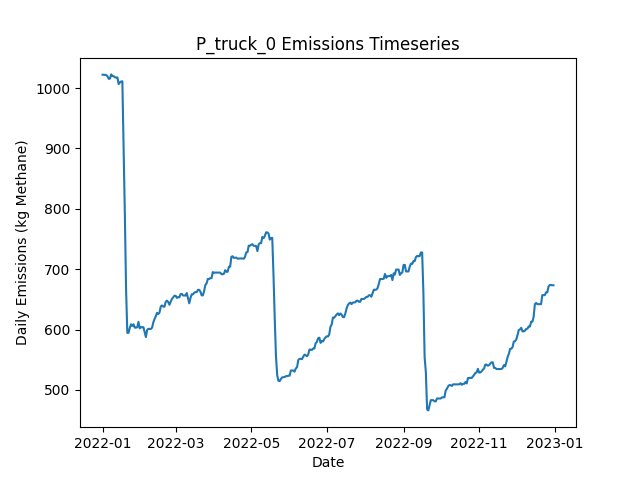

Values plotted in this chart, from the file beside it:
Date, Daily Emissions (Kg Methane), Daily Mitigable Emissions (Kg Methane), Daily Non-Mitigable Emissions (Kg Methan…, Daily Cost ($), Active Leaks, New Leaks, Leaks Repaired, Leaks Naturally Repaired, Leaks Tagged, Daily Repair Cost ($), Daily Natural Repair Cost ($), truck Deployment Cost ($), truck Sites flagged for Follow-Up, truck Leaks tagged for repair, truck Sites Visited, truck Travel Time (Minutes), truck Survey Time (Minutes), OGI_FU Deployment Cost ($), OGI_FU Sites flagged for Follow-Up, OGI_FU Leaks tagged for repair, OGI_FU Sites Visited, OGI_FU Travel Time (Minutes), OGI_FU Survey Time (Minutes)
2022-01-01, 1022, 736.9, 285.3, 400, 367, 367, 0, 0, 0.00000, 0.00000, 0.00000, 400, 0, , 10, 180, 270, 0.00000, , 0, 0, 0, 0
2022-01-02, 1022, 736.7, 285.3, 400, 366, 0, 0, 1, 0.00000, 0.00000, 200, 400, 0, , 1, 20, 30, 0.00000, , 0, 0, 0, 0
2022-01-03, 1022, 736.7, 285.3, 1000, 366, 0, 0, 0, 37, 0.00000, 0.00000, 0.00000, 9, , 0, 0, 0, 1000, , 37, 3, 120, 360
2022-01-04, 1022, 736.7, 284.9, 1000, 365, 0, 0, 0, 40, 0.00000, 0.00000, 0.00000, 1, , 0, 0, 0, 1000, , 40, 3, 120, 360
2022-01-05, 1020, 736.7, 282.9, 1000, 364, 0, 0, 0, 40, 0.00000, 0.00000, 0.00000, 0, , 0, 0, 0, 1000, , 40, 3, 120, 360
2022-01-06, 1015, 732.5, 282.9, 500, 362, 0, 0, 2, 21, 0.00000, 400, 0.00000, 0, , 0, 0, 0, 500, , 21, 1, 30, 120
2022-01-07, 1016, 732.9, 282.9, 0.00000, 363, 1, 0, 0, 0.00000, 0.00000, 0.00000, 0.00000, 0, , 0, 0, 0, 0.00000, , 0, 0, 0, 0
2022-01-08, 1023, 739.8, 282.9, 0.00000, 364, 2, 0, 1, 0.00000, 0.00000, 200, 0.00000, 0, , 0, 0, 0, 0.00000, , 0, 0, 0, 0
2022-01-09, 1020, 745.9, 273.9, 0.00000, 364, 1, 0, 0, 0.00000, 0.00000, 0.00000, 0.00000, 0, , 0, 0, 0, 0.00000, , 0, 0, 0, 0
2022-01-10, 1020, 745.9, 273.9, 0.00000, 364, 0, 0, 0, 0.00000, 0.00000, 0.00000, 0.00000, 0, , 0, 0, 0, 0.00000, , 0, 0, 0, 0
2022-01-11, 1018, 745.9, 272, 0.00000, 363, 0, 0, 0, 0.00000, 0.00000, 0.00000, 0.00000, 0, , 0, 0, 0, 0.00000, , 0, 0, 0, 0
2022-01-12, 1018, 745.9, 271.8, 0.00000, 362, 0, 0, 0, 0.00000, 0.00000, 0.00000, 0.00000, 0, , 0, 0, 0, 0.00000, , 0, 0, 0, 0
2022-01-13, 1018, 745.9, 271.8, 0.00000, 362, 0, 0, 0, 0.00000, 0.00000, 0.00000, 0.00000, 0, , 0, 0, 0, 0.00000, , 0, 0, 0, 0
2022-01-14, 1007, 734.9, 271.8, 0.00000, 360, 0, 0, 2, 0.00000, 0.00000, 400, 0.00000, 0, , 0, 0, 0, 0.00000, , 0, 0, 0, 0
2022-01-15, 1009, 737.6, 271.8, 0.00000, 361, 1, 0, 0, 0.00000, 0.00000, 0.00000, 0.00000, 0, , 0, 0, 0, 0.00000, , 0, 0, 0, 0
2022-01-16, 1011, 739.4, 271.5, 0.00000, 362, 2, 0, 0, 0.00000, 0.00000, 0.00000, 0.00000, 0, , 0, 0, 0, 0.00000, , 0, 0, 0, 0
2022-01-17, 1011, 739.4, 272, 0.00000, 363, 1, 0, 0, 0.00000, 0.00000, 0.00000, 0.00000, 0, , 0, 0, 0, 0.00000, , 0, 0, 0, 0
2022-01-18, 900.3, 628.3, 272, 6400, 332, 1, 32, 0, 0.00000, 6400, 0.00000, 0.00000, 0, , 0, 0, 0, 0.00000, , 0, 0, 0, 0
2022-01-19, 791.5, 513.3, 278.3, 7000, 299, 3, 35, 0, 0.00000, 7000, 0.00000, 0.00000, 0, , 0, 0, 0, 0.00000, , 0, 0, 0, 0
2022-01-20, 666.2, 387.9, 278.3, 7200, 265, 3, 36, 1, 0.00000, 7200, 200, 0.00000, 0, , 0, 0, 0, 0.00000, , 0, 0, 0, 0
2022-01-21, 594.4, 316.9, 277.6, 3800, 245, 1, 19, 1, 0.00000, 3800, 200, 0.00000, 0, , 0, 0, 0, 0.00000, , 0, 0, 0, 0
2022-01-22, 594.7, 316.9, 277.8, 0.00000, 246, 1, 0, 0, 0.00000, 0.00000, 0.00000, 0.00000, 0, , 0, 0, 0, 0.00000, , 0, 0, 0, 0
2022-01-23, 602.9, 325.1, 277.8, 0.00000, 247, 1, 0, 0, 0.00000, 0.00000, 0.00000, 0.00000, 0, , 0, 0, 0, 0.00000, , 0, 0, 0, 0
2022-01-24, 608.8, 330.7, 278, 0.00000, 248, 2, 0, 1, 0.00000, 0.00000, 200, 0.00000, 0, , 0, 0, 0, 0.00000, , 0, 0, 0, 0
2022-01-25, 606.1, 328, 278, 0.00000, 247, 1, 0, 2, 0.00000, 0.00000, 400, 0.00000, 0, , 0, 0, 0, 0.00000, , 0, 0, 0, 0
2022-01-26, 608.8, 341.7, 267.1, 0.00000, 248, 3, 0, 0, 0.00000, 0.00000, 0.00000, 0.00000, 0, , 0, 0, 0, 0.00000, , 0, 0, 0, 0
2022-01-27, 603.2, 335.6, 267.6, 0.00000, 248, 1, 0, 1, 0.00000, 0.00000, 200, 0.00000, 0, , 0, 0, 0, 0.00000, , 0, 0, 0, 0
2022-01-28, 603.2, 336.1, 267.1, 0.00000, 249, 2, 0, 0, 0.00000, 0.00000, 0.00000, 0.00000, 0, , 0, 0, 0, 0.00000, , 0, 0, 0, 0
2022-01-29, 603.9, 336.7, 267.1, 0.00000, 251, 2, 0, 0, 0.00000, 0.00000, 0.00000, 0.00000, 0, , 0, 0, 0, 0.00000, , 0, 0, 0, 0
2022-01-30, 612.8, 337, 275.8, 0.00000, 254, 3, 0, 0, 0.00000, 0.00000, 0.00000, 0.00000, 0, , 0, 0, 0, 0.00000, , 0, 0, 0, 0
2022-01-31, 602.1, 326.2, 275.8, 0.00000, 253, 1, 0, 2, 0.00000, 0.00000, 400, 0.00000, 0, , 0, 0, 0, 0.00000, , 0, 0, 0, 0
2022-02-01, 604.1, 329.1, 275, 0.00000, 256, 4, 0, 0, 0.00000, 0.00000, 0.00000, 0.00000, 0, , 0, 0, 0, 0.00000, , 0, 0, 0, 0
2022-02-02, 603.9, 328.9, 275, 0.00000, 255, 0, 0, 1, 0.00000, 0.00000, 200, 0.00000, 0, , 0, 0, 0, 0.00000, , 0, 0, 0, 0
2022-02-03, 603.9, 328.9, 275, 0.00000, 255, 0, 0, 0, 0.00000, 0.00000, 0.00000, 0.00000, 0, , 0, 0, 0, 0.00000, , 0, 0, 0, 0
2022-02-04, 595.6, 328.9, 266.7, 0.00000, 254, 0, 0, 0, 0.00000, 0.00000, 0.00000, 0.00000, 0, , 0, 0, 0, 0.00000, , 0, 0, 0, 0
2022-02-05, 587.6, 329.4, 258.2, 0.00000, 255, 2, 0, 0, 0.00000, 0.00000, 0.00000, 0.00000, 0, , 0, 0, 0, 0.00000, , 0, 0, 0, 0
2022-02-06, 599.4, 332.3, 267.2, 0.00000, 258, 3, 0, 0, 0.00000, 0.00000, 0.00000, 0.00000, 0, , 0, 0, 0, 0.00000, , 0, 0, 0, 0
2022-02-07, 601.3, 336.7, 264.5, 0.00000, 257, 1, 0, 0, 0.00000, 0.00000, 0.00000, 0.00000, 0, , 0, 0, 0, 0.00000, , 0, 0, 0, 0
2022-02-08, 601, 336.5, 264.5, 0.00000, 256, 0, 0, 1, 0.00000, 0.00000, 200, 0.00000, 0, , 0, 0, 0, 0.00000, , 0, 0, 0, 0
2022-02-09, 601, 336.5, 264.5, 0.00000, 256, 0, 0, 0, 0.00000, 0.00000, 0.00000, 0.00000, 0, , 0, 0, 0, 0.00000, , 0, 0, 0, 0
2022-02-10, 603.3, 338.7, 264.5, 0.00000, 256, 1, 0, 1, 0.00000, 0.00000, 200, 0.00000, 0, , 0, 0, 0, 0.00000, , 0, 0, 0, 0
2022-02-11, 612, 347.5, 264.5, 0.00000, 258, 2, 0, 0, 0.00000, 0.00000, 0.00000, 0.00000, 0, , 0, 0, 0, 0.00000, , 0, 0, 0, 0
2022-02-12, 617.6, 354.8, 262.8, 0.00000, 261, 4, 0, 0, 0.00000, 0.00000, 0.00000, 0.00000, 0, , 0, 0, 0, 0.00000, , 0, 0, 0, 0
2022-02-13, 622.3, 360, 262.3, 0.00000, 259, 1, 0, 2, 0.00000, 0.00000, 400, 0.00000, 0, , 0, 0, 0, 0.00000, , 0, 0, 0, 0
2022-02-14, 627.7, 365.3, 262.3, 0.00000, 261, 2, 0, 0, 0.00000, 0.00000, 0.00000, 0.00000, 0, , 0, 0, 0, 0.00000, , 0, 0, 0, 0
2022-02-15, 625.7, 365.3, 260.4, 0.00000, 260, 0, 0, 0, 0.00000, 0.00000, 0.00000, 0.00000, 0, , 0, 0, 0, 0.00000, , 0, 0, 0, 0
2022-02-16, 628.4, 368, 260.4, 0.00000, 261, 1, 0, 0, 0.00000, 0.00000, 0.00000, 0.00000, 0, , 0, 0, 0, 0.00000, , 0, 0, 0, 0
2022-02-17, 638.2, 377.9, 260.4, 0.00000, 264, 3, 0, 0, 0.00000, 0.00000, 0.00000, 0.00000, 0, , 0, 0, 0, 0.00000, , 0, 0, 0, 0
2022-02-18, 640, 377.9, 262.1, 0.00000, 264, 1, 0, 0, 0.00000, 0.00000, 0.00000, 0.00000, 0, , 0, 0, 0, 0.00000, , 0, 0, 0, 0
2022-02-19, 638, 377.9, 260.1, 0.00000, 263, 0, 0, 0, 0.00000, 0.00000, 0.00000, 0.00000, 0, , 0, 0, 0, 0.00000, , 0, 0, 0, 0
2022-02-20, 638, 377.9, 260.1, 0.00000, 263, 0, 0, 0, 0.00000, 0.00000, 0.00000, 0.00000, 0, , 0, 0, 0, 0.00000, , 0, 0, 0, 0
2022-02-21, 646, 383.9, 262.1, 0.00000, 266, 3, 0, 0, 0.00000, 0.00000, 0.00000, 0.00000, 0, , 0, 0, 0, 0.00000, , 0, 0, 0, 0
2022-02-22, 648, 383.9, 264.1, 0.00000, 267, 1, 0, 0, 0.00000, 0.00000, 0.00000, 0.00000, 0, , 0, 0, 0, 0.00000, , 0, 0, 0, 0
2022-02-23, 645.7, 381.7, 264.1, 0.00000, 267, 1, 0, 1, 0.00000, 0.00000, 200, 0.00000, 0, , 0, 0, 0, 0.00000, , 0, 0, 0, 0
2022-02-24, 641.1, 381.7, 259.5, 0.00000, 264, 0, 0, 0, 0.00000, 0.00000, 0.00000, 0.00000, 0, , 0, 0, 0, 0.00000, , 0, 0, 0, 0
2022-02-25, 645.8, 384.3, 261.4, 0.00000, 266, 2, 0, 0, 0.00000, 0.00000, 0.00000, 0.00000, 0, , 0, 0, 0, 0.00000, , 0, 0, 0, 0
2022-02-26, 650.7, 389.2, 261.4, 0.00000, 268, 2, 0, 0, 0.00000, 0.00000, 0.00000, 0.00000, 0, , 0, 0, 0, 0.00000, , 0, 0, 0, 0
2022-02-27, 653.4, 391.9, 261.4, 0.00000, 269, 2, 0, 1, 0.00000, 0.00000, 200, 0.00000, 0, , 0, 0, 0, 0.00000, , 0, 0, 0, 0
2022-02-28, 656, 392.2, 263.9, 0.00000, 272, 3, 0, 0, 0.00000, 0.00000, 0.00000, 0.00000, 0, , 0, 0, 0, 0.00000, , 0, 0, 0, 0
2022-03-01, 656, 392.2, 263.9, 0.00000, 272, 0, 0, 0, 0.00000, 0.00000, 0.00000, 0.00000, 0, , 0, 0, 0, 0.00000, , 0, 0, 0, 0
... 305 more rows
